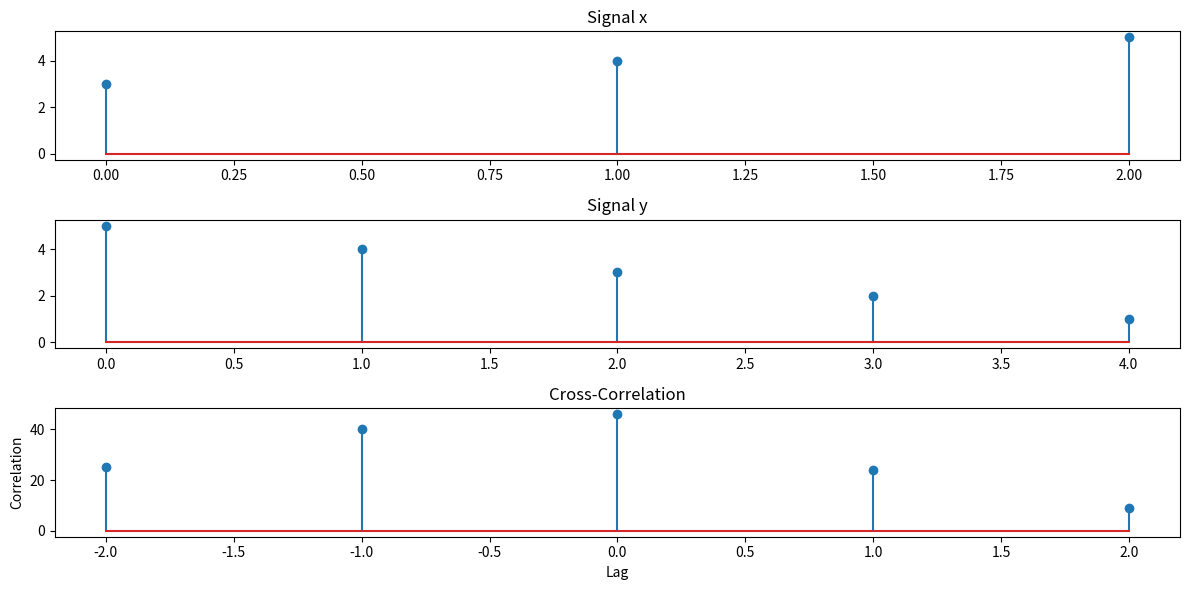

Write Python code to recreate this figure.
import numpy as np
import matplotlib.pyplot as plt

# Define two discrete-time signals
x = np.array([ 3, 4, 5])
y = np.array([5, 4, 3, 2, 1])

# Ensure that y is the same length as x by padding with zeros if necessary
N = len(x)
M = len(y)
if M < N:
    y = np.pad(y, (0, N - M))

# Manual cross-correlation computation
def cross_correlation(x, y):
    N = len(x)
    correlation = []
    for lag in range(-N + 1, N):
        sum_product = 0
        for n in range(N):
            if 0 <= n + lag < N:
                sum_product += x[n] * y[n + lag]
        correlation.append(sum_product)
    return np.array(correlation)

# Compute the cross-correlation
correlation = cross_correlation(x, y)

# Compute lags
lags = np.arange(-len(x) + 1, len(x))

# Plot the signals and their correlation
plt.figure(figsize=(12, 6))

plt.subplot(3, 1, 1)
plt.stem(x)
plt.title('Signal x')

plt.subplot(3, 1, 2)
plt.stem(y)
plt.title('Signal y')

plt.subplot(3, 1, 3)
plt.stem(lags, correlation)
plt.title('Cross-Correlation')
plt.xlabel('Lag')
plt.ylabel('Correlation')

plt.tight_layout()
plt.show()
